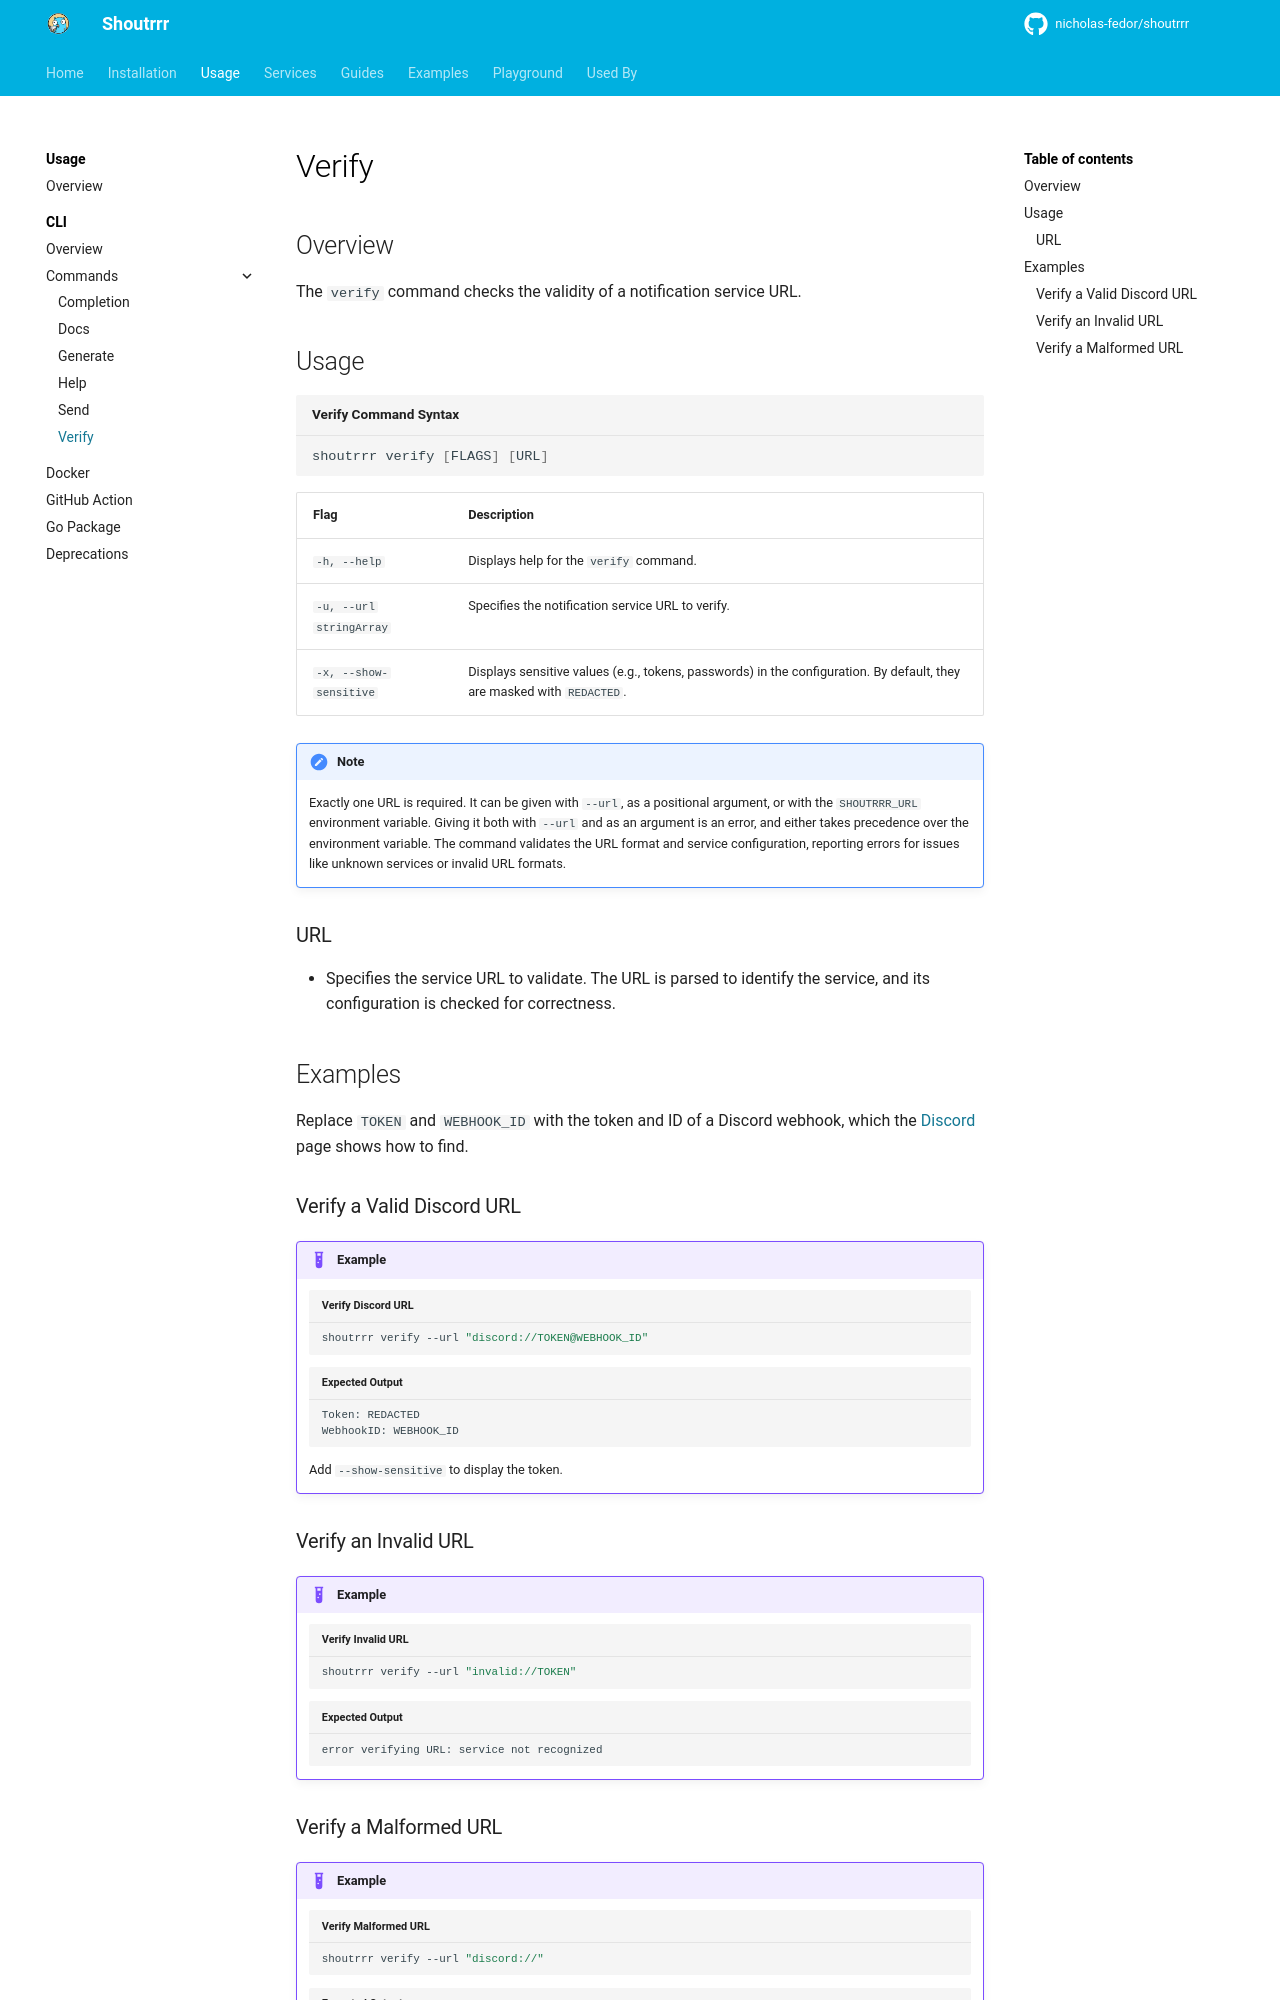

repository: nicholas-fedor/shoutrrr · page: dev/usage/cli/verify/index.html · generator: mkdocs

# Verify

## Overview

The `verify` command checks the validity of a notification service URL.

## Usage

```bash title="Verify Command Syntax"
shoutrrr verify [FLAGS] [URL]
```

| Flag                     | Description                                                                                                                |
|--------------------------|----------------------------------------------------------------------------------------------------------------------------|
| `-h, --help`             | Displays help for the `verify` command.                                                                                    |
| `-u, --url stringArray`  | Specifies the notification service URL to verify.                                                                          |
| `-x, --show-sensitive`   | Displays sensitive values (e.g., tokens, passwords) in the configuration. By default, they are masked with `REDACTED`. |

!!! Note
    Exactly one URL is required. It can be given with `--url`, as a positional argument, or with the `SHOUTRRR_URL` environment variable. Giving it both with `--url` and as an argument is an error, and either takes precedence over the environment variable. The command validates the URL format and service configuration, reporting errors for issues like unknown services or invalid URL formats.

### URL

- Specifies the service URL to validate. The URL is parsed to identify the service, and its configuration is checked for correctness.

## Examples

Replace `TOKEN` and `WEBHOOK_ID` with the token and ID of a Discord webhook, which the [Discord](../../../services/chat/discord/index.md) page shows how to find.

<!-- markdownlint-disable -->
### Verify a Valid Discord URL

!!! Example
    ```bash title="Verify Discord URL"
    shoutrrr verify --url "discord://TOKEN@WEBHOOK_ID"
    ```

    ```text title="Expected Output"
    Token: REDACTED
    WebhookID: WEBHOOK_ID
    ```

    Add `--show-sensitive` to display the token.

### Verify an Invalid URL

!!! Example
    ```bash title="Verify Invalid URL"
    shoutrrr verify --url "invalid://TOKEN"
    ```

    ```text title="Expected Output"
    error verifying URL: service not recognized
    ```
